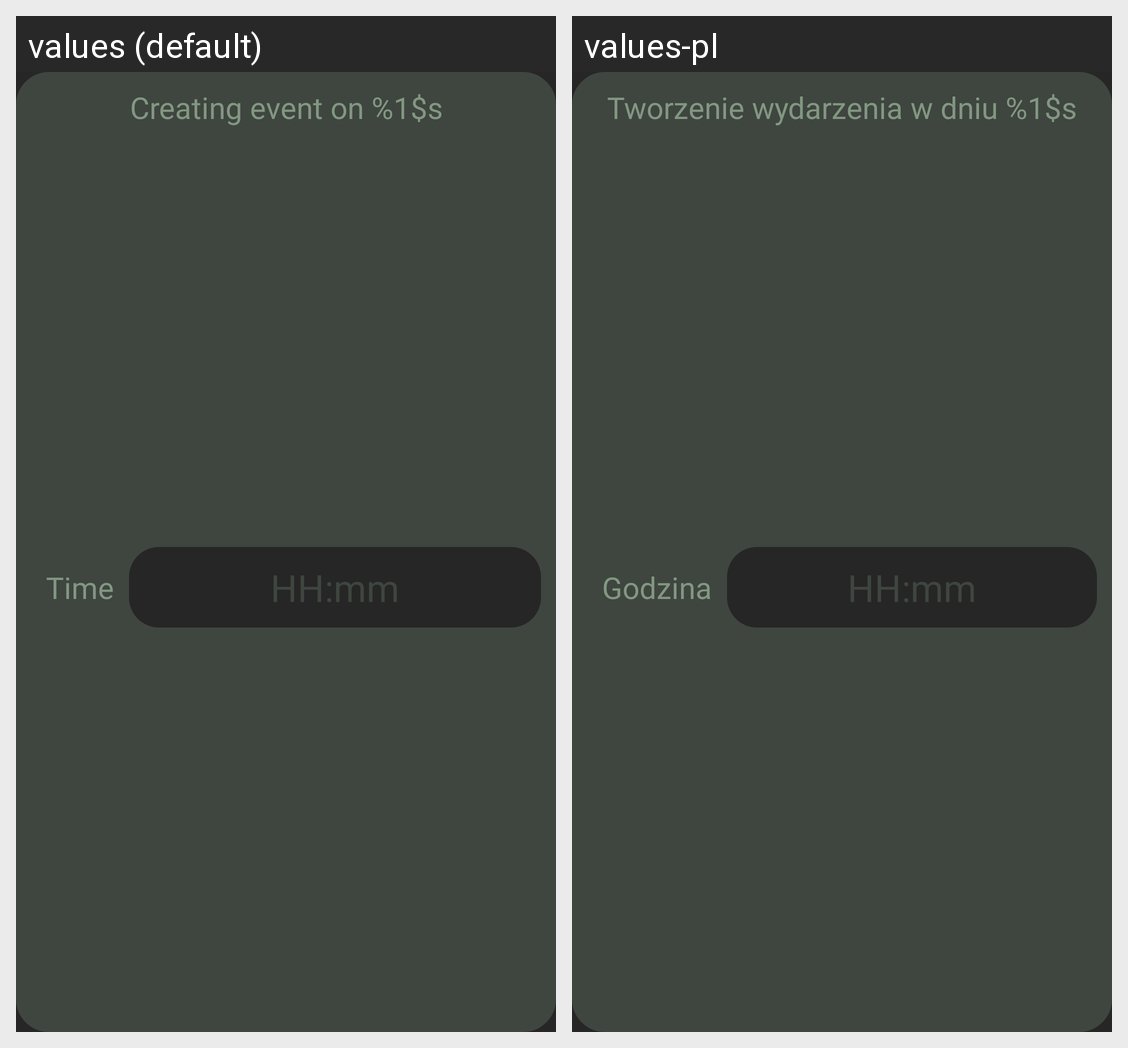

This grid shows one Android layout under two languages. Give, for every string resource on the screen, its name, the default text and each shown locale's text.
Android screen res/layout/dialog_create_event.xml rendered under 2 locales, left to right: values (default), values-pl. Device: Nexus 5 (rendered at 1080×1920; each locale shown at half size, 540×960, under a caption strip naming it); theme Theme.Klass.
Strings drawn on this screen, with the default value and each locale's value (text and hints the layout hard-codes, and strings that could not be matched under every locale, appear in the picture but are not listed):

create_event_top_info
  values: Creating event on %1$s
  values-pl: Tworzenie wydarzenia w dniu %1$s

create_event_time_input_prompt
  values: Time
  values-pl: Godzina

hint_create_event_time
  values: HH:mm
  values-pl: HH:mm  [not translated; the default value is used]
